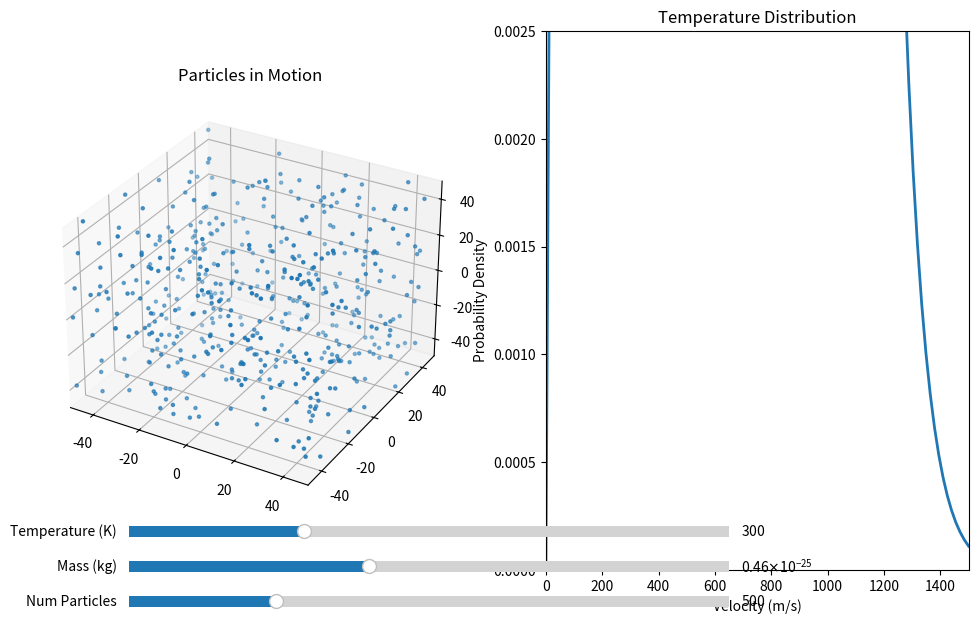

Write the Python code that produced this figure.
import numpy as np
import matplotlib.pyplot as plt
from mpl_toolkits.mplot3d import Axes3D
from matplotlib.animation import FuncAnimation
from matplotlib.widgets import Slider

def maxwell_boltzmann(v, T, m):
    k = 1.380649e-23  # Boltzmann constant (J/K)
    return (m / (2 * np.pi * k * T)) ** 1.5 * 4 * np.pi * v**2 * np.exp(-m * v**2 / (2 * k * T))

def update(val):
    T = temperature_slider.val
    m = mass_slider.val
    num_particles = int(num_particles_slider.val)

    # Generate random initial positions and velocities for particles
    particles = np.random.uniform(-50, 50, (num_particles, 3))
    velocities = np.random.normal(0, np.sqrt(k * T / m), (num_particles, 3))

    particles_plot._offsets3d = particles.T
    v = np.linspace(0, 1500, 100)
    hist.set_data(v, num_particles * maxwell_boltzmann(v, T, m))

    fig.canvas.draw_idle()

# Parameters
T = 300
m = 4.65e-26
num_particles = 500
k = 1.380649e-23

# Generate random initial positions and velocities for particles
particles = np.random.uniform(-50, 50, (num_particles, 3))
velocities = np.random.normal(0, np.sqrt(k * T / m), (num_particles, 3))

fig = plt.figure(figsize=(12, 7))

# 3D plot of particles
ax1 = fig.add_subplot(121, projection='3d')
ax1.set_xlim(-50, 50)
ax1.set_ylim(-50, 50)
ax1.set_zlim(-50, 50)
ax1.set_title('Particles in Motion')
particles_plot = ax1.scatter(*particles.T, s=5)

# Temperature distribution plot
ax2 = fig.add_subplot(122)
ax2.set_xlim(0, 1500)
ax2.set_ylim(0, 0.0025)
ax2.set_title('Temperature Distribution')
ax2.set_xlabel('Velocity (m/s)')
ax2.set_ylabel('Probability Density')
v = np.linspace(0, 1500, 100)
hist, = ax2.plot(v, num_particles * maxwell_boltzmann(v, T, m), lw=2)

# Sliders
slider_ax1 = plt.axes([0.2, 0.15, 0.5, 0.03])
slider_ax2 = plt.axes([0.2, 0.1, 0.5, 0.03])
slider_ax3 = plt.axes([0.2, 0.05, 0.5, 0.03])

temperature_slider = Slider(slider_ax1, 'Temperature (K)', 10, 1000, valinit=T, valstep=10)
mass_slider = Slider(slider_ax2, 'Mass (kg)', 1e-26, 1e-25, valinit=m, valstep=1e-27)
num_particles_slider = Slider(slider_ax3, 'Num Particles', 10, 2000, valinit=num_particles, valstep=10)

temperature_slider.on_changed(update)
mass_slider.on_changed(update)
num_particles_slider.on_changed(update)

plt.show()

